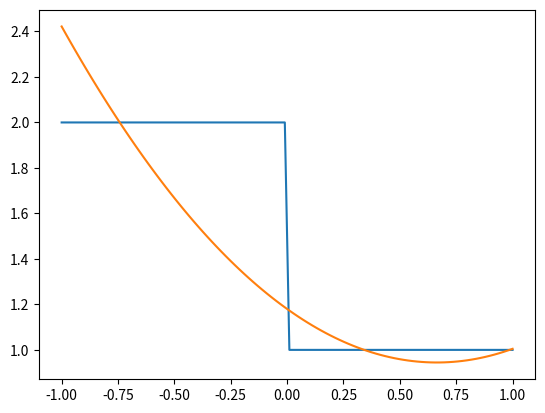

Python code for this plot:
import math
import matplotlib.pyplot as plt
import numpy as np

n2 = [ (0.5773502692, 1.0000000000), (-0.5773502692, 1.0000000000)]
n3 = [ (0.7745966692, 0.5555555556), (0.0000000000, 0.8888888889), (-0.7745966692, 0.5555555556) ]
n4 = [ (0.8611363116, 0.3478548451), (0.3399810436, 0.6521451549), (-0.3399810436, 0.6521451549), (-0.8611363116, 0.3478548451) ]
n5 = [ (0.9061798459, 0.2369268850), (0.5384693101, 0.4786286705), (0.0000000000, 0.5688888889), (-0.5384693101, 0.4786286704), (-0.9061798459, 0.2369268850) ]
# n6 = [ (0.6612093864662645, 0.3607615730481386), (-0.6612093864662645, 0.3607615730481386),
#        (-0.2386191860831969, 0.46791393457269104), (0.2386191860831969, 0.46791393457269104),
#        (-0.932469514203152, 0.17132449237917036), (0.932469514203152, 0.17132449237917036)]

#usar somente se o intervalo for de [-1, 1]
def quadratura(f, ponto_e_peso):
    soma = 0
    for x_k, c_k in ponto_e_peso:
      soma += c_k * f(x_k)
    return soma

#construir combinacao linear f ~ * c1 * f1 + c2 * f2 + ...
def coeffs_best_func(f, a, b, fs):
    coeffs = []
    for k in range(len(fs)):
        # ck = integral de f*fk em [a,b] /  integral fk*fk em [a,b]
        def ffk(x):
            return f(x) * fs[k](x)
        def fkfk(x):
            return fs[k](x) ** 2
        ck = quadratura(ffk, n5) / quadratura(fkfk, n5)
        coeffs.append(ck)
    return coeffs

def f1(x): return 1
def f2(x): return x
def f3(x): return (3 * x ** 2 - 1) / 2

def f(x):
    if x>=0:
        return 1
    return 2

fs = [f1, f2, f3]

a, b = [-1,1]
result = coeffs_best_func(f, a, b, fs)
print(result)

def g(x):
    soma = 0
    for k, ck in enumerate(result):
        soma += ck * fs[k](x)
    return soma

t = np.linspace(a, b, 100)
ft = [f(i) for i in t]
gt = [g(i) for i in t]

plt.plot(t, ft, label='gráfico de f')
plt.plot(t, gt, label='gráfico de g')
plt.legend
plt.savefig('best_func_ortho.png')
